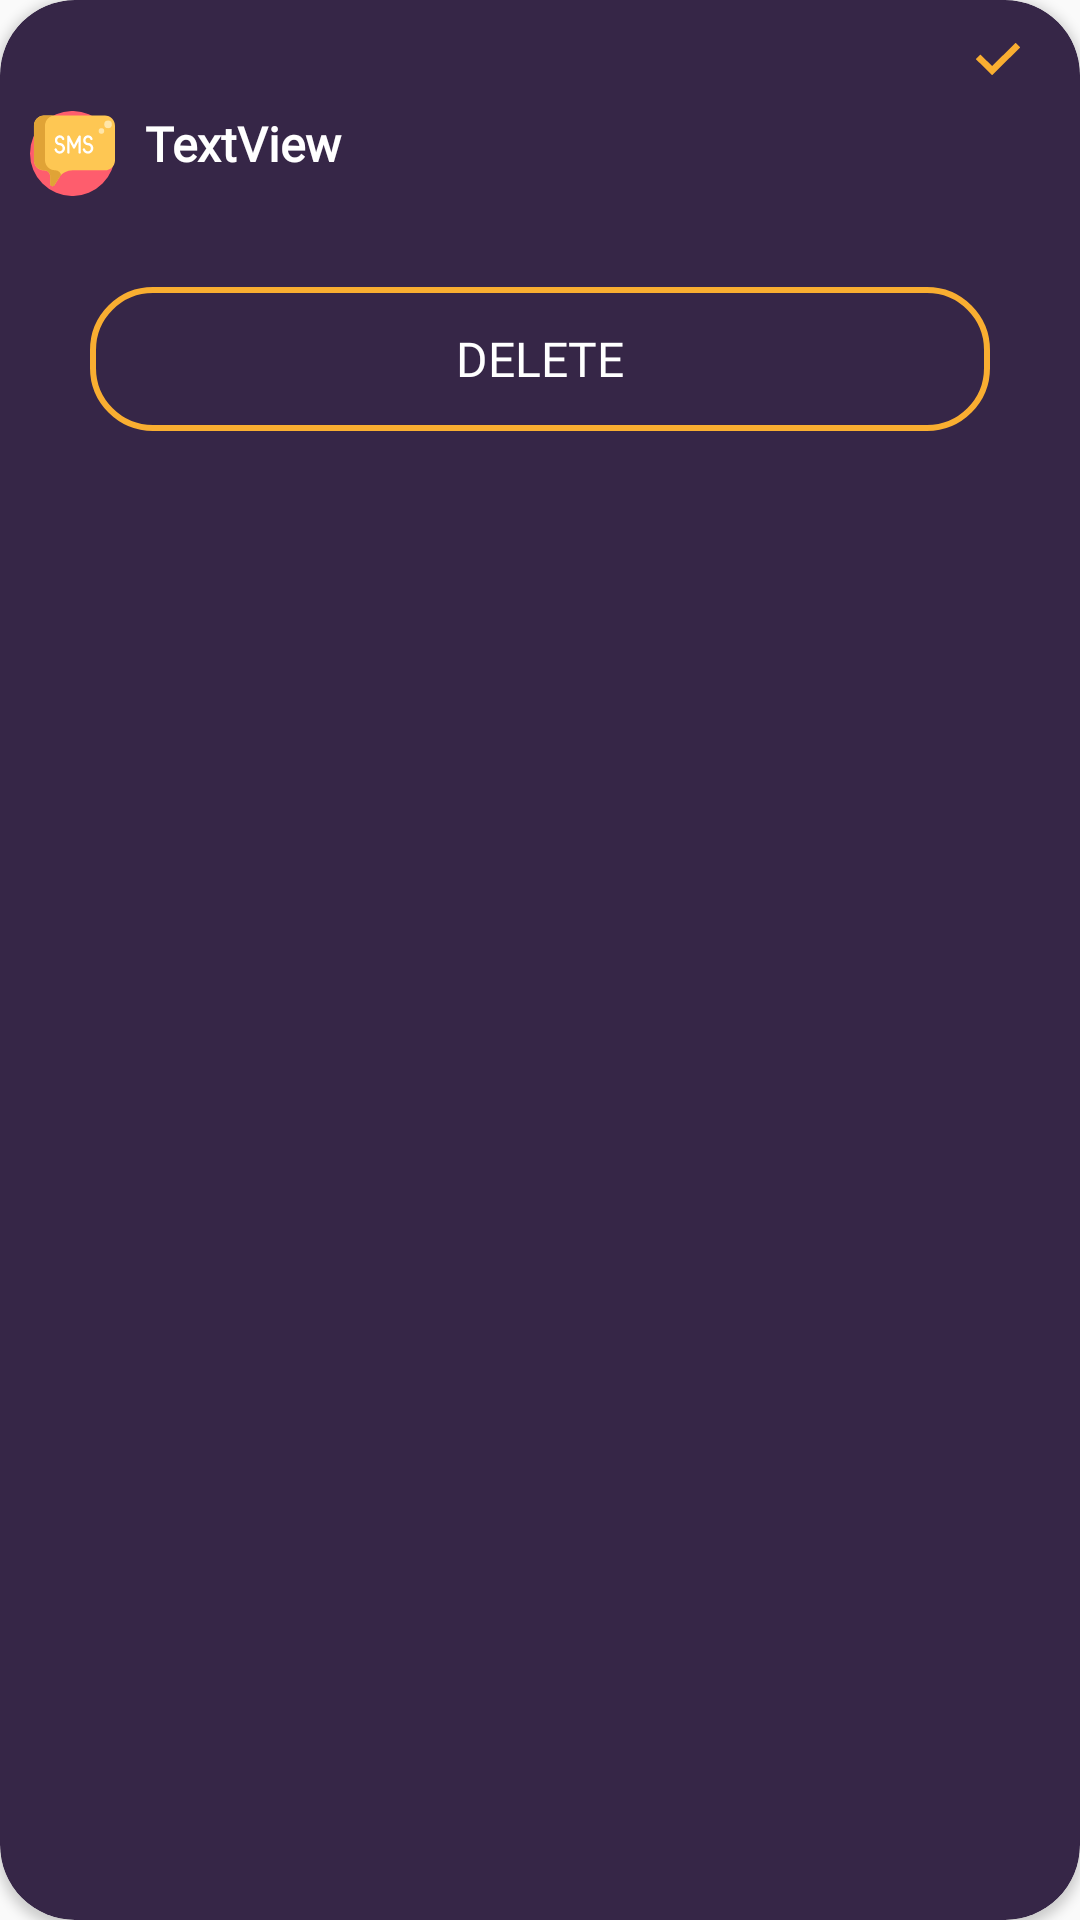

Produce the Android XML layout that renders to this screen, including the resource entries it uses.
<!-- AndroidManifest.xml: application theme AppTheme -->
<!-- res/layout/cardview_completed.xml -->
<?xml version="1.0" encoding="utf-8"?>
<androidx.cardview.widget.CardView xmlns:android="http://schemas.android.com/apk/res/android"
    xmlns:app="http://schemas.android.com/apk/res-auto"
    xmlns:tools="http://schemas.android.com/tools"
    android:layout_width="match_parent"
    android:layout_height="wrap_content"
    android:layout_margin="10dp"
    android:backgroundTint="@color/cardView_color"
    app:cardCornerRadius="25dp">


    <androidx.constraintlayout.widget.ConstraintLayout
        android:layout_width="match_parent"
        android:layout_height="wrap_content">

        <TextView
            android:id="@+id/txtTime_CardView_Completed"
            android:layout_width="wrap_content"
            android:layout_height="wrap_content"
            android:layout_marginStart="10dp"
            android:layout_marginTop="10dp"
            android:fontFamily="@font/trashhandfont"
            android:textColor="@color/colorAccent"
            app:layout_constraintStart_toStartOf="parent"
            app:layout_constraintTop_toTopOf="parent"
            tools:text="time" />

        <TextView
            android:id="@+id/txtData_CardView_Completed"
            android:layout_width="wrap_content"
            android:layout_height="wrap_content"
            android:layout_marginStart="10dp"
            android:layout_weight="1"
            android:fontFamily="@font/trashhandfont"
            android:textColor="@color/colorAccent"
            app:layout_constraintBottom_toBottomOf="@+id/txtTime_CardView_Completed"
            app:layout_constraintStart_toEndOf="@+id/txtTime_CardView_Completed"
            app:layout_constraintTop_toTopOf="@+id/txtTime_CardView_Completed"
            tools:text="@string/date" />

        <ImageView
            android:id="@+id/imageSender_Completed"
            android:layout_width="wrap_content"
            android:layout_height="wrap_content"
            android:layout_marginTop="8dp"
            app:layout_constraintStart_toStartOf="@+id/txtTime_CardView_Completed"
            app:layout_constraintTop_toBottomOf="@+id/txtTime_CardView_Completed"
            app:srcCompat="@drawable/ic_sms" />

        <TextView
            android:id="@+id/txtMessage_CardView_Completed"
            android:layout_width="0dp"
            android:layout_height="wrap_content"
            android:layout_marginStart="10dp"
            android:layout_marginTop="8dp"
            android:layout_marginEnd="20dp"
            android:fontFamily="@font/trashhandfont"
            android:textColor="@color/textcolor"
            app:layout_constraintEnd_toEndOf="parent"
            app:layout_constraintStart_toEndOf="@+id/imageSender_Completed"
            app:layout_constraintTop_toBottomOf="@+id/txtContacts_CardView_Completed"
            tools:text="message" />

        <TextView
            android:id="@+id/txtContacts_CardView_Completed"
            android:layout_width="0dp"
            android:layout_height="wrap_content"
            android:layout_marginEnd="20dp"
            android:fontFamily="@font/trashhandfont"
            android:text="TextView"
            android:textColor="@color/textcolor"
            android:textSize="16sp"
            android:textStyle="bold"
            app:layout_constraintEnd_toEndOf="parent"
            app:layout_constraintStart_toStartOf="@+id/txtMessage_CardView_Completed"
            app:layout_constraintTop_toTopOf="@+id/imageSender_Completed" />

        <LinearLayout
            android:layout_width="0dp"
            android:layout_height="wrap_content"
            android:layout_marginStart="20dp"
            android:layout_marginTop="10dp"
            android:layout_marginEnd="20dp"
            android:layout_marginBottom="10dp"
            android:orientation="horizontal"
            app:layout_constraintBottom_toBottomOf="parent"
            app:layout_constraintEnd_toEndOf="parent"
            app:layout_constraintStart_toStartOf="parent"
            app:layout_constraintTop_toBottomOf="@+id/txtMessage_CardView_Completed"
            app:layout_constraintVertical_bias="0.0">

            <Button
                android:id="@+id/btnDelete_CardView_Completed"
                android:layout_width="wrap_content"
                android:layout_height="wrap_content"
                android:layout_marginStart="10dp"
                android:layout_marginLeft="10dp"
                android:layout_marginEnd="10dp"
                android:layout_marginRight="10dp"
                android:layout_weight="1"
                android:background="@drawable/btn_start"
                android:fontFamily="@font/trashhandfont"
                android:text="@string/delete"
                android:textColor="@color/textcolor"
                android:textColorHint="@color/ripple"
                android:textSize="16sp" />

        </LinearLayout>

        <ImageView
            android:id="@+id/imageViewDelivered"
            android:layout_width="wrap_content"
            android:layout_height="wrap_content"
            app:layout_constraintBottom_toBottomOf="@+id/txtData_CardView_Completed"
            app:layout_constraintEnd_toEndOf="@+id/txtContacts_CardView_Completed"
            app:layout_constraintTop_toTopOf="@+id/txtData_CardView_Completed"
            app:srcCompat="@drawable/ic_send" />
    </androidx.constraintlayout.widget.ConstraintLayout>
</androidx.cardview.widget.CardView>
<!-- resources referenced by this layout -->
<resources>
  <color name="cardView_color">#362647</color>
  <color name="colorAccent">#F9AE31</color>
  <color name="ripple">#A3E7F4</color>
  <color name="textcolor">#FFFFFF</color>
  <!-- drawable btn_start (drawable) -->
  <?xml version="1.0" encoding="utf-8"?>
  <ripple xmlns:android="http://schemas.android.com/apk/res/android" android:color="@color/ripple">
  
      <item>
          <shape android:shape="rectangle">
              <stroke android:color="@color/colorAccent"/>
              <stroke android:width="2dp"/>
              <corners android:radius="20dp"/>
              <solid android:color="@android:color/transparent"/>
          </shape>
      </item>
  </ripple>
  <!-- drawable ic_send (drawable) -->
  <vector xmlns:android="http://schemas.android.com/apk/res/android"
      android:width="14.627dp"
      android:height="10.729dp"
      android:viewportWidth="14.627"
      android:viewportHeight="10.729">
    <path
        android:pathData="M14.566,1.6 L5.5,10.668a0.2,0.2 0,0 1,-0.289 0L0.06,5.519a0.2,0.2 0,0 1,0 -0.289l1.251,-1.251a0.2,0.2 0,0 1,0.289 0l3.754,3.754L13.027,0.057a0.2,0.2 0,0 1,0.289 0l1.251,1.251A0.2,0.2 0,0 1,14.566 1.6Z"
        android:fillColor="#f9ae31"/>
  </vector>
  <!-- drawable ic_sms: vector/xml drawable (drawable, 5021 chars, omitted) -->
  <string name="date">Date</string>
  <string name="delete">Delete</string>
  <style name="AppTheme" parent="Theme.AppCompat.Light.NoActionBar">
          
          <item name="colorPrimary">@color/colorPrimary</item>
          <item name="colorPrimaryDark">@color/colorPrimaryDark</item>
          <item name="colorAccent">@color/colorAccent</item>
      </style>
  <color name="colorPrimary">#200E34</color>
  <color name="colorPrimaryDark">#140920</color>
</resources>
